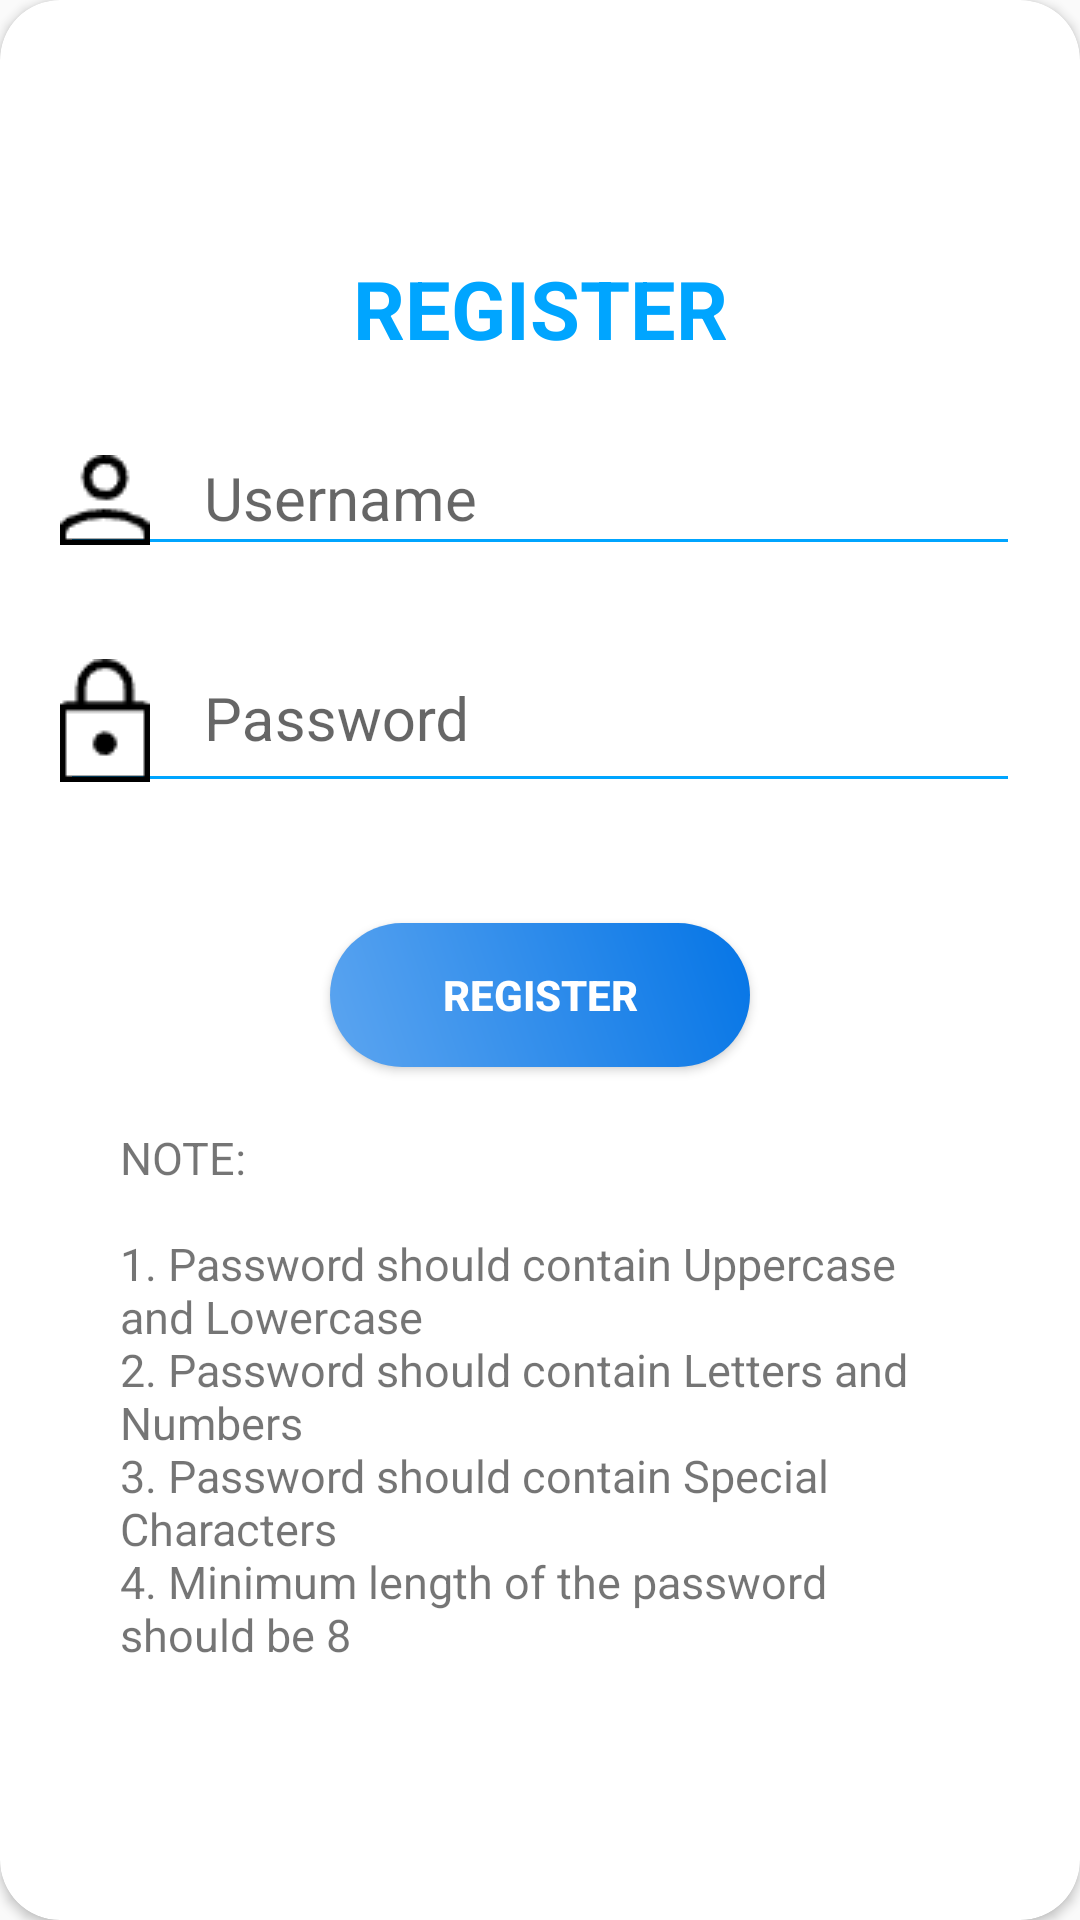

Here is an Android app screen rendered from its layout file. Give the layout XML and the strings, colors and styles it references.
<!-- AndroidManifest.xml: application theme Theme.MentalHealth -->
<!-- res/layout/layout_register.xml -->
<?xml version="1.0" encoding="utf-8"?>
<androidx.cardview.widget.CardView
    xmlns:android="http://schemas.android.com/apk/res/android"
    xmlns:app="http://schemas.android.com/apk/res-auto"
    style="@style/loginCard"
    app:cardCornerRadius="@dimen/loginCardRadius"
    android:elevation="5dp"
    android:layout_gravity="center"
    android:layout_marginTop="@dimen/loginViewsMargin"
    android:layout_marginBottom="@dimen/loginViewsMargin"
    android:background="@color/whiteCardColor">

    <LinearLayout
        style="@style/linearParent"
        android:layout_gravity="center"
        android:padding="@dimen/loginViewsMargin">

        <TextView
            style="@style/headerTextPrimary"
            android:text="@string/register"
            android:layout_marginTop="@dimen/loginViewsMargin"/>





        <com.google.android.material.textfield.TextInputLayout
            style="@style/parent"
            android:layout_marginTop="@dimen/signup_text_margin_top">
            <EditText
                style="@style/modifiedEditText"
                android:maxLines="1"
                android:id="@+id/signup_txt_username"
                android:drawableLeft="@drawable/profile"
                android:drawablePadding="18dp"
                android:paddingLeft="0dp"
                android:hint="Username"
                 />

        </com.google.android.material.textfield.TextInputLayout>

        <com.google.android.material.textfield.TextInputLayout
            style="@style/parent"
            android:layout_marginTop="@dimen/signup_text_margin_top">
            <EditText
                style="@style/modifiedEditText"
                android:hint="@string/login_password_hint"
                android:maxLines="1"
                android:id="@+id/signup_txt_password"
                android:inputType="textPassword"
                android:drawableLeft="@drawable/pin"
                android:drawablePadding="18dp"
                android:paddingLeft="0dp"/>
        </com.google.android.material.textfield.TextInputLayout>

        <Button
            android:layout_marginTop="40dp"
            android:id="@+id/signup_btn_signup"
            style="@style/loginButton"
            android:layout_gravity="center"
            android:text="Register"
            android:backgroundTint="@null"
            android:background="@drawable/rounded_button"/>
        <TextView
            android:id="@+id/signup_txt_notes"
            android:layout_width="match_parent"
            android:layout_height="wrap_content"
            android:layout_below="@id/signup_btn_signup"
            android:layout_margin="20dp"
            android:text="@string/SignUpActivityNote"
            android:textSize="15sp"/>




    </LinearLayout>
</androidx.cardview.widget.CardView>
<!-- resources referenced by this layout -->
<resources>
  <color name="whiteCardColor">#fff</color>
  <dimen name="loginCardRadius">20dp</dimen>
  <dimen name="loginViewsMargin">20dp</dimen>
  <dimen name="signup_text_margin_top">10dp</dimen>
  <!-- drawable pin: png bitmap (drawable, 448 bytes) -->
  <!-- drawable profile: png bitmap (drawable, 465 bytes) -->
  <!-- drawable rounded_button (drawable) -->
  <shape xmlns:android="http://schemas.android.com/apk/res/android">
      <corners android:radius="50dp" />
      <gradient
          android:startColor="#5CA5F0"
          android:endColor="#0575E6"
          android:angle="45" />
  
      <padding
          android:left="4dp"
          android:top="4dp"
          android:right="4dp"
          android:bottom="4dp" />
  </shape>
  <string name="SignUpActivityNote">NOTE: \n\n1. Password should contain Uppercase and Lowercase \n2. Password should contain Letters and Numbers \n3. Password should contain Special Characters \n4. Minimum length of the password should be 8</string>
  <string name="login_password_hint">Password</string>
  <string name="register">REGISTER</string>
  <style name="headerTextPrimary" parent="headerText">
          <item name="android:textColor">@color/primaryTextColor</item>
      </style>
  <style name="linearParent" parent="parent">
          <item name="android:orientation">vertical</item>
      </style>
  <style name="loginButton" parent="viewParent">
          <item name="android:textColor">@color/whiteTextColor</item>
          <item name="android:textStyle">bold</item>
      </style>
  <style name="loginCard" parent="parent" />
  <style name="modifiedEditText" parent="parent">
          <item name="android:textSize">@dimen/newsMoreTextSize</item>
          <item name="android:backgroundTint">@color/primaryTextColor</item>
      </style>
  <style name="parent">
          <item name="android:layout_width">match_parent</item>
          <item name="android:layout_height">wrap_content</item>
      </style>
  <style name="Theme.MentalHealth" parent="Theme.AppCompat.Light.NoActionBar">
           Primary brand color.
          <item name="colorPrimary">@color/purple_500</item>
          <item name="colorPrimaryVariant">@color/purple_700</item>
          <item name="colorOnPrimary">@color/white</item>
          
          <item name="colorSecondary">@color/teal_200</item>
          <item name="colorSecondaryVariant">@color/teal_700</item>
          <item name="colorOnSecondary">@color/black</item>
          
          <item name="android:statusBarColor">?attr/colorPrimaryVariant</item>
           Customize your theme here.
      </style>
  <style name="headerText" parent="parent">
          <item name="android:textSize">@dimen/headerTextSize</item>
          <item name="android:textAlignment">center</item>
          <item name="android:textColor">@color/whiteTextColor</item>
          <item name="android:textStyle">bold</item>
      </style>
  <color name="primaryTextColor">#00a5ff</color>
  <style name="viewParent">
          <item name="android:layout_width">140dp</item>
          <item name="android:layout_height">wrap_content</item>
      </style>
  <color name="whiteTextColor">#fff</color>
  <dimen name="newsMoreTextSize">20sp</dimen>
  <color name="purple_500">#FF6200EE</color>
  <color name="purple_700">#FF3700B3</color>
  <color name="white">#FFFFFFFF</color>
  <color name="teal_200">#FF03DAC5</color>
  <color name="teal_700">#FF018786</color>
  <color name="black">#FF000000</color>
  <dimen name="headerTextSize">27sp</dimen>
</resources>
